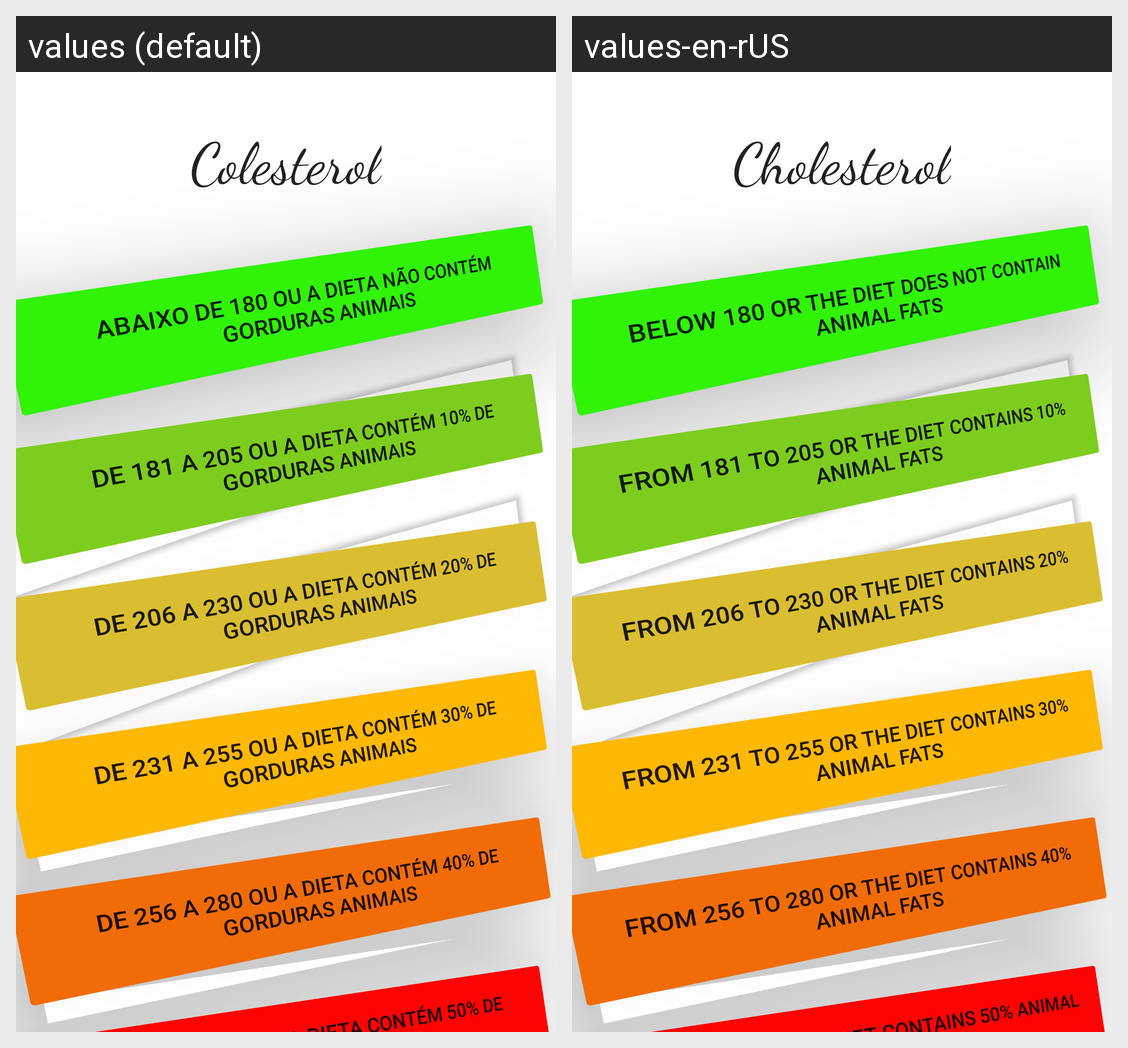

For this localized Android screen grid, give each drawn string resource with its value in every locale shown.
Android screen res/layout/activity_cholesterol_main.xml rendered under 2 locales, left to right: values (default), values-en-rUS. Device: Nexus 5 (rendered at 1080×1920; each locale shown at half size, 540×960, under a caption strip naming it); theme Theme.TesteRiscoCardiaco.
Strings drawn on this screen, with the default value and each locale's value (text and hints the layout hard-codes, and strings that could not be matched under every locale, appear in the picture but are not listed):

abaixo_de_180_ou_a_dieta_n_o_cont_m_gorduras_animais
  values: Abaixo de 180 ou a dieta não contém gorduras animais
  values-en-rUS: Below 180 or the diet does not contain animal fats

colesterol
  values: Colesterol
  values-en-rUS: Cholesterol

de_181_a_205_ou_a_dieta_cont_m_10_de_gorduras_animais
  values: De 181 a 205 ou a dieta contém 10% de gorduras animais
  values-en-rUS: From 181 to 205 or the diet contains 10% animal fats

de_206_a_230_ou_a_dieta_cont_m_20_de_gorduras_animais
  values: De 206 a 230 ou a dieta contém 20% de gorduras animais
  values-en-rUS: From 206 to 230 or the diet contains 20% animal fats

de_231_a_255_ou_a_dieta_cont_m_30_de_gorduras_animais
  values: De 231 a 255 ou a dieta contém 30% de gorduras animais
  values-en-rUS: From 231 to 255 or the diet contains 30% animal fats

de_256_a_280_ou_a_dieta_cont_m_40_de_gorduras_animais
  values: De 256 a 280 ou a dieta contém 40% de gorduras animais
  values-en-rUS: From 256 to 280 or the diet contains 40% animal fats
